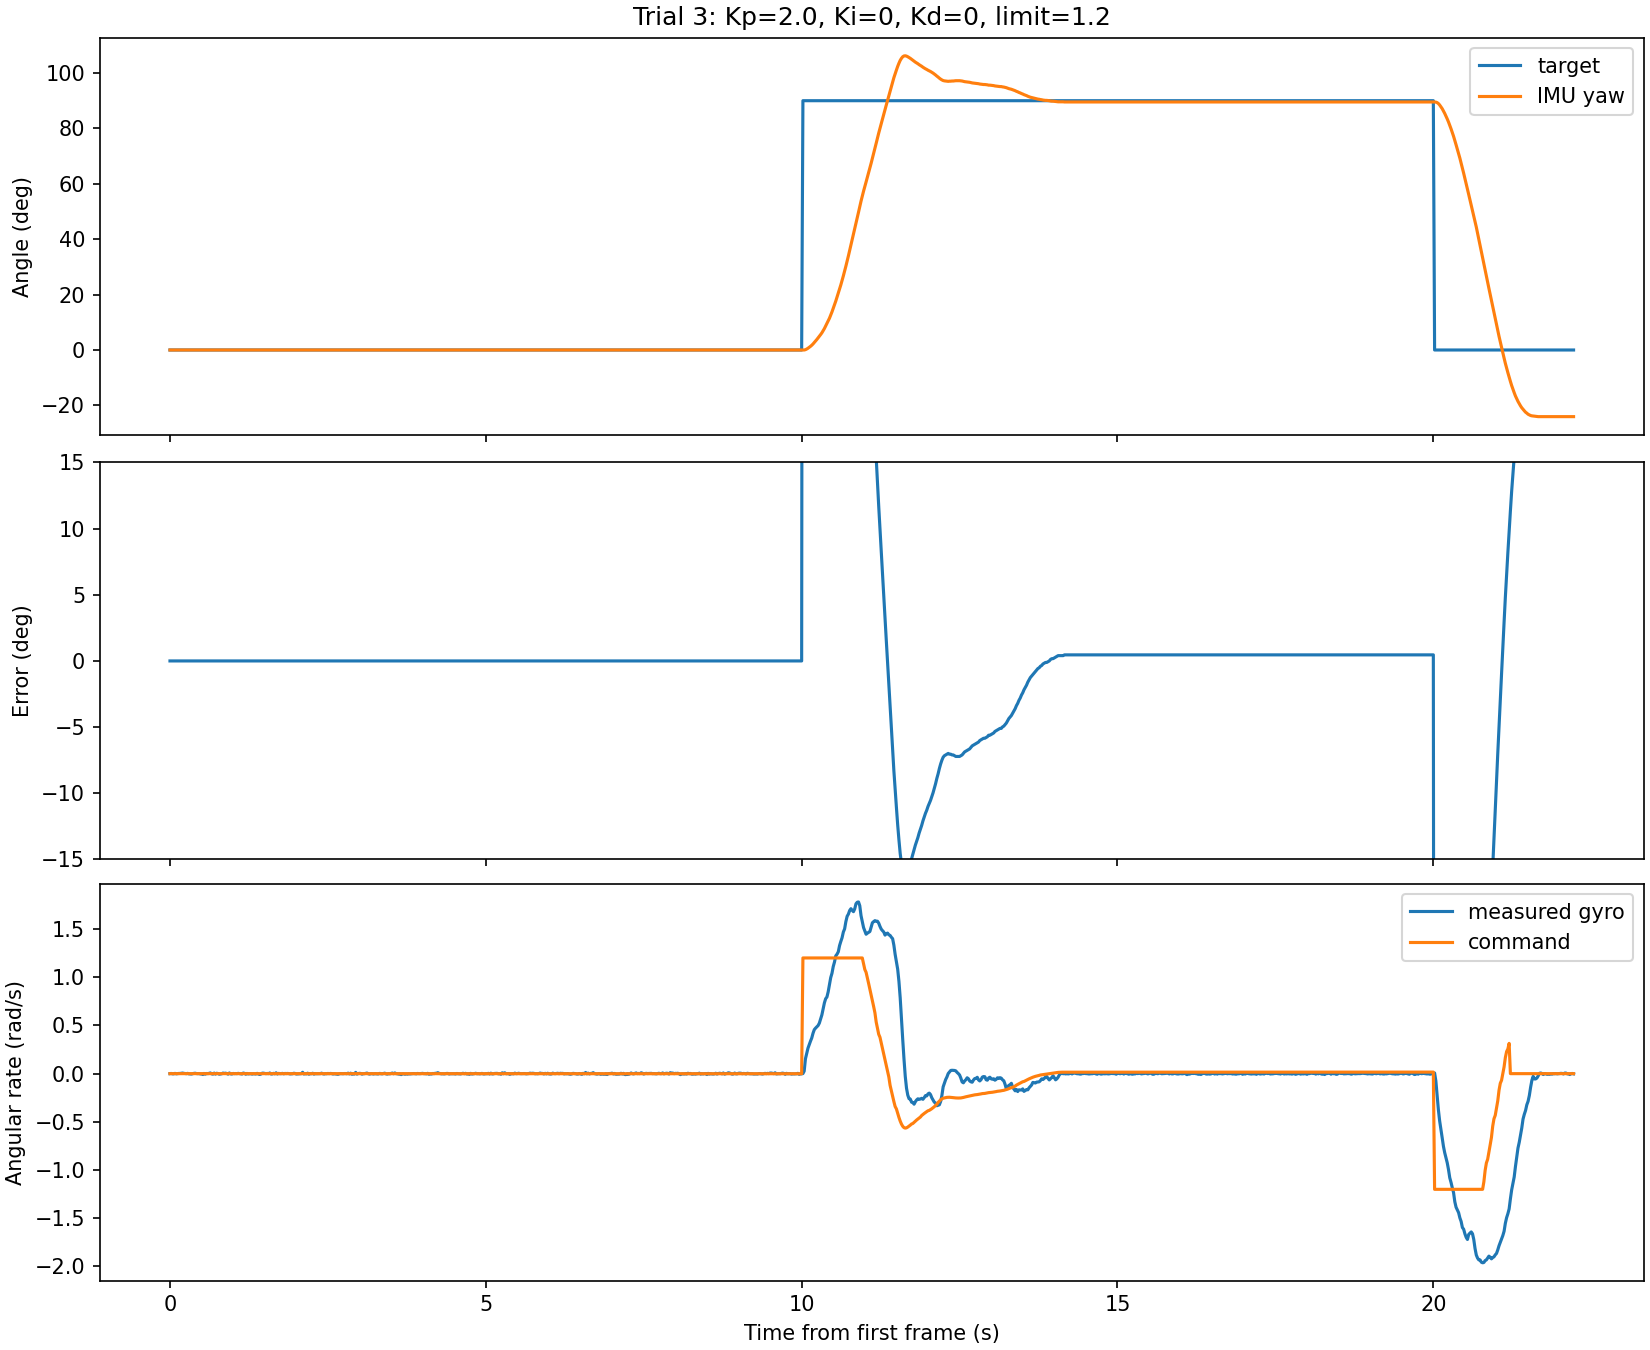

The table this chart was drawn from, first rows:
trial, time_ms, segment, state, target_mrad, yaw_mrad, gz_mradps, omega_mradps, tx_ret, imu_errors
3, 16175, 0, 1, 0, 0, 0, 0, 0, 0
3, 16195, 0, 1, 0, 0, 2, 0, 0, 0
3, 16215, 0, 1, 0, 0, -2, 0, 0, 0
3, 16235, 0, 1, 0, 0, -2, 0, 0, 0
3, 16255, 0, 1, 0, 0, 3, 0, 0, 0
3, 16275, 0, 1, 0, 0, -2, 0, 0, 0
3, 16295, 0, 1, 0, 0, 0, 0, 0, 0
3, 16315, 0, 1, 0, 0, 2, 0, 0, 0
3, 16335, 0, 1, 0, 0, 2, 0, 0, 0
3, 16355, 0, 1, 0, 0, 4, 0, 0, 0
3, 16375, 0, 1, 0, 0, 6, 0, 0, 0
3, 16395, 0, 1, 0, 0, 3, 0, 0, 0
3, 16415, 0, 1, 0, 0, 2, 0, 0, 0
3, 16435, 0, 1, 0, 0, 0, 0, 0, 0
3, 16455, 0, 1, 0, 0, 3, 0, 0, 0
3, 16475, 0, 1, 0, 0, -2, 0, 0, 0
3, 16495, 0, 1, 0, 0, -3, 0, 0, 0
3, 16515, 0, 1, 0, 0, -4, 0, 0, 0
3, 16535, 0, 1, 0, 0, 0, 0, 0, 0
3, 16555, 0, 1, 0, 0, 3, 0, 0, 0
3, 16575, 0, 1, 0, 0, 4, 0, 0, 0
3, 16595, 0, 1, 0, 0, 1, 0, 0, 0
3, 16615, 0, 1, 0, 0, 0, 0, 0, 0
3, 16635, 0, 1, 0, 0, 1, 0, 0, 0
3, 16655, 0, 1, 0, 0, -3, 0, 0, 0
3, 16675, 0, 1, 0, 0, -3, 0, 0, 0
3, 16695, 0, 1, 0, 0, -9, 0, 0, 0
3, 16715, 0, 1, 0, 0, 2, 0, 0, 0
3, 16735, 0, 1, 0, 0, -5, 0, 0, 0
3, 16755, 0, 1, 0, 0, 2, 0, 0, 0
3, 16775, 0, 1, 0, 0, 0, 0, 0, 0
3, 16795, 0, 1, 0, 0, 3, 0, 0, 0
3, 16815, 0, 1, 0, 0, 7, 0, 0, 0
3, 16835, 0, 1, 0, 0, -2, 0, 0, 0
3, 16855, 0, 1, 0, 0, -5, 0, 0, 0
3, 16875, 0, 1, 0, 0, 6, 0, 0, 0
3, 16895, 0, 1, 0, 0, -5, 0, 0, 0
3, 16915, 0, 1, 0, 0, 4, 0, 0, 0
3, 16935, 0, 1, 0, 0, 1, 0, 0, 0
3, 16955, 0, 1, 0, 0, -6, 0, 0, 0
3, 16975, 0, 1, 0, 0, -3, 0, 0, 0
3, 16995, 0, 1, 0, 0, -1, 0, 0, 0
3, 17015, 0, 1, 0, 0, 6, 0, 0, 0
3, 17035, 0, 1, 0, 0, 2, 0, 0, 0
3, 17055, 0, 1, 0, 0, 5, 0, 0, 0
3, 17075, 0, 1, 0, 0, 1, 0, 0, 0
3, 17095, 0, 1, 0, 0, -5, 0, 0, 0
3, 17115, 0, 1, 0, 0, 7, 0, 0, 0
3, 17135, 0, 1, 0, 0, -2, 0, 0, 0
3, 17155, 0, 1, 0, 0, -4, 0, 0, 0
3, 17175, 0, 1, 0, 0, 2, 0, 0, 0
3, 17195, 0, 1, 0, 0, 0, 0, 0, 0
3, 17215, 0, 1, 0, 0, 1, -1, 0, 0
3, 17235, 0, 1, 0, 0, 0, -1, 0, 0
3, 17255, 0, 1, 0, 0, 3, -1, 0, 0
3, 17275, 0, 1, 0, 0, 1, -1, 0, 0
3, 17295, 0, 1, 0, 0, 0, -1, 0, 0
3, 17315, 0, 1, 0, 0, -4, -1, 0, 0
3, 17335, 0, 1, 0, 0, 6, -1, 0, 0
3, 17355, 0, 1, 0, 0, 3, -1, 0, 0
... 1,052 more rows
